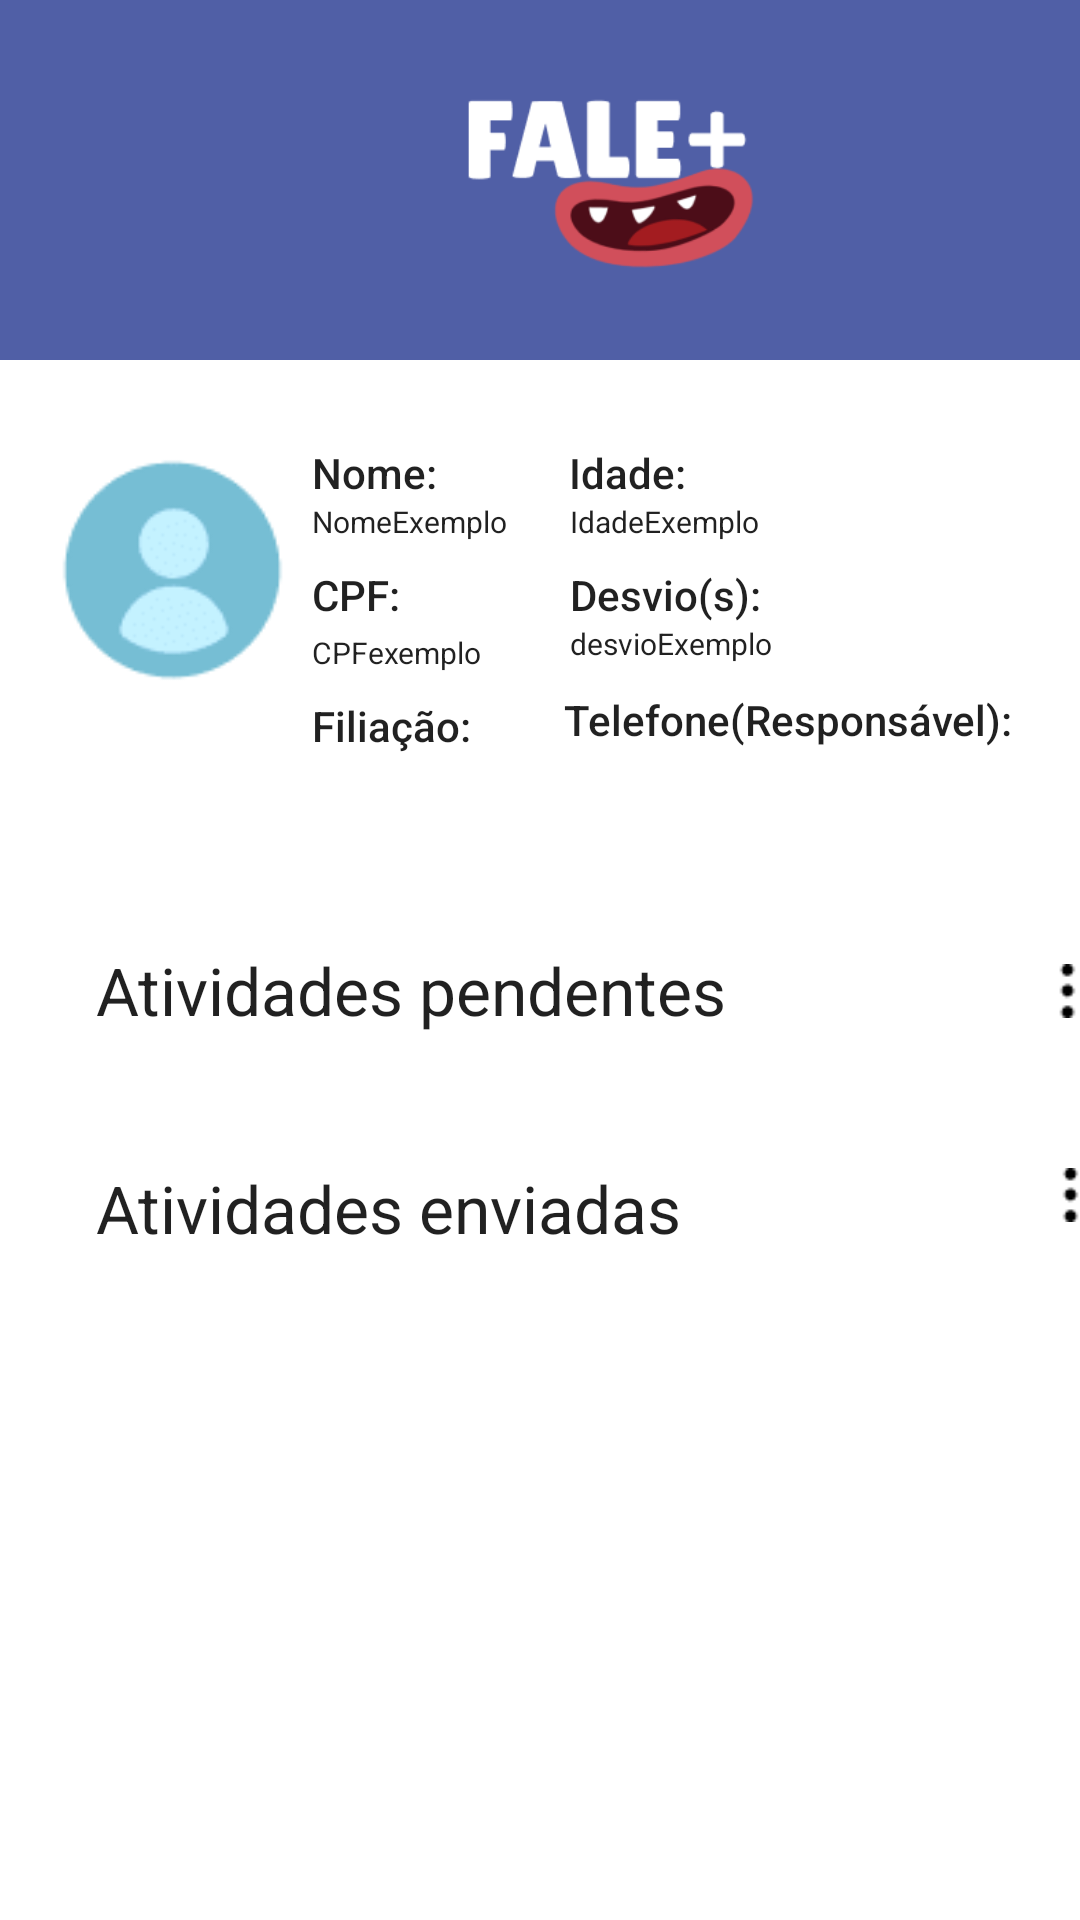

This screen was rendered from an Android layout file. Write that file and the resources it references.
<!-- AndroidManifest.xml: application theme Theme.Fale -->
<!-- res/layout/activity_paciente_perfil.xml -->
<?xml version="1.0" encoding="utf-8"?>
<androidx.constraintlayout.widget.ConstraintLayout xmlns:android="http://schemas.android.com/apk/res/android"
    xmlns:app="http://schemas.android.com/apk/res-auto"
    xmlns:tools="http://schemas.android.com/tools"
    android:layout_width="411dp"
    android:layout_height="match_parent"
    android:visibility="visible">

    <include layout="@layout/activity_cabecalho_model" />


    <ImageView
        android:id="@+id/imageView4"
        android:layout_width="91dp"
        android:layout_height="84dp"
        android:layout_marginStart="12dp"
        android:layout_marginTop="148dp"
        app:layout_constraintStart_toStartOf="parent"
        app:layout_constraintTop_toTopOf="parent"
        app:srcCompat="@drawable/perfil" />

    <TextView
        android:id="@+id/tvNome"
        android:layout_width="wrap_content"
        android:layout_height="wrap_content"
        android:layout_marginStart="104dp"
        android:layout_marginTop="148dp"
        android:text="Nome:"
        android:textAppearance="@style/TextAppearance.AppCompat.Body2"
        app:layout_constraintStart_toStartOf="parent"
        app:layout_constraintTop_toTopOf="parent" />

    <TextView
        android:id="@+id/tvIdade"
        android:layout_width="wrap_content"
        android:layout_height="wrap_content"
        android:layout_marginStart="44dp"
        android:layout_marginTop="148dp"
        android:text="Idade:"
        android:textAppearance="@style/TextAppearance.AppCompat.Body2"
        app:layout_constraintStart_toEndOf="@+id/tvNome"
        app:layout_constraintTop_toTopOf="parent" />

    <TextView
        android:id="@+id/tvCPF"
        android:layout_width="31dp"
        android:layout_height="22dp"
        android:layout_marginStart="104dp"
        android:layout_marginTop="8dp"
        android:text="CPF:"
        android:textAppearance="@style/TextAppearance.AppCompat.Body2"
        app:layout_constraintStart_toStartOf="parent"
        app:layout_constraintTop_toBottomOf="@+id/tv_campo_nome" />

    <TextView
        android:id="@+id/tvDesvio"
        android:layout_width="wrap_content"
        android:layout_height="wrap_content"
        android:layout_marginStart="190dp"
        android:layout_marginTop="8dp"
        android:text="Desvio(s):"
        android:textAppearance="@style/TextAppearance.AppCompat.Body2"
        app:layout_constraintStart_toStartOf="parent"
        app:layout_constraintTop_toBottomOf="@+id/tv_campo_idade" />

    <TextView
        android:id="@+id/tvTelResponsavel"
        android:layout_width="wrap_content"
        android:layout_height="wrap_content"
        android:layout_marginStart="188dp"
        android:layout_marginTop="9dp"
        android:text="Telefone(Responsável):"
        android:textAppearance="@style/TextAppearance.AppCompat.Body2"
        app:layout_constraintStart_toStartOf="parent"
        app:layout_constraintTop_toBottomOf="@+id/tv_campo_desvio" />

    <TextView
        android:id="@+id/tvFiliacao"
        android:layout_width="wrap_content"
        android:layout_height="wrap_content"
        android:layout_marginStart="104dp"
        android:layout_marginTop="8dp"
        android:text="Filiação:"
        android:textAppearance="@style/TextAppearance.AppCompat.Body2"
        app:layout_constraintStart_toStartOf="parent"
        app:layout_constraintTop_toBottomOf="@+id/tv_campo_cpf" />

    <TextView
        android:id="@+id/tvAtvPendente"
        android:layout_width="wrap_content"
        android:layout_height="wrap_content"
        android:layout_marginStart="32dp"
        android:layout_marginTop="64dp"
        android:text="Atividades pendentes"
        android:textAppearance="@style/TextAppearance.AppCompat.Large"
        app:layout_constraintStart_toStartOf="parent"
        app:layout_constraintTop_toBottomOf="@+id/tvFiliacao" />

    <TextView
        android:id="@+id/tvAtvEnviada"
        android:layout_width="wrap_content"
        android:layout_height="wrap_content"
        android:layout_marginStart="32dp"
        android:layout_marginTop="388dp"
        android:text="Atividades enviadas"
        android:textAppearance="@style/TextAppearance.AppCompat.Large"
        app:layout_constraintStart_toStartOf="parent"
        app:layout_constraintTop_toTopOf="parent" />

    <ImageView
        android:id="@+id/imageView6"
        android:layout_width="19dp"
        android:layout_height="18dp"
        android:layout_marginStart="104dp"
        android:layout_marginTop="91dp"
        app:layout_constraintStart_toEndOf="@+id/tvAtvPendente"
        app:layout_constraintTop_toTopOf="@+id/tvTelResponsavel"
        app:srcCompat="@drawable/pontos" />

    <ImageView
        android:id="@+id/imageView8"
        android:layout_width="19dp"
        android:layout_height="18dp"
        android:layout_marginStart="120dp"
        android:layout_marginTop="37dp"
        app:layout_constraintStart_toEndOf="@+id/tvAtvEnviada"
        app:layout_constraintTop_toBottomOf="@+id/botaoPontos"
        app:srcCompat="@drawable/pontos" />

    <Button
        android:id="@+id/botaoPontos"
        android:layout_width="43dp"
        android:layout_height="39dp"
        android:layout_marginTop="64dp"
        android:text="Button"
        android:visibility="invisible"
        app:layout_constraintEnd_toEndOf="@+id/imageView6"
        app:layout_constraintStart_toStartOf="@+id/imageView6"
        app:layout_constraintTop_toBottomOf="@+id/tvTelResponsavel" />

    <Button
        android:id="@+id/botaoPontos2"
        android:layout_width="43dp"
        android:layout_height="39dp"
        android:layout_marginTop="64dp"
        android:text="Button"
        android:visibility="invisible"
        app:layout_constraintEnd_toEndOf="@+id/imageView6"
        app:layout_constraintStart_toStartOf="@+id/imageView6"
        app:layout_constraintTop_toTopOf="@+id/botaoPontos" />

    <androidx.constraintlayout.widget.Barrier
        android:layout_width="wrap_content"
        android:layout_height="wrap_content"
        app:barrierDirection="left" />

    <TextView
        android:id="@+id/tv_campo_nome"
        android:layout_width="wrap_content"
        android:layout_height="wrap_content"
        android:layout_marginStart="104dp"
        android:text="NomeExemplo"
        android:textAppearance="@style/TextAppearance.AppCompat.Body1"
        android:textSize="10sp"
        app:layout_constraintStart_toStartOf="parent"
        app:layout_constraintTop_toBottomOf="@+id/tvNome" />

    <TextView
        android:id="@+id/tv_campo_cpf"
        android:layout_width="wrap_content"
        android:layout_height="wrap_content"
        android:layout_marginStart="104dp"
        android:text="CPFexemplo"
        android:textAppearance="@style/TextAppearance.AppCompat.Body1"
        android:textSize="10sp"
        app:layout_constraintStart_toStartOf="parent"
        app:layout_constraintTop_toBottomOf="@+id/tvCPF" />

    <TextView
        android:id="@+id/tv_campo_desvio"
        android:layout_width="wrap_content"
        android:layout_height="wrap_content"
        android:layout_marginStart="190dp"
        android:text="desvioExemplo"
        android:textAppearance="@style/TextAppearance.AppCompat.Body1"
        android:textSize="10sp"
        app:layout_constraintStart_toStartOf="parent"
        app:layout_constraintTop_toBottomOf="@+id/tvDesvio" />

    <TextView
        android:id="@+id/tv_campo_idade"
        android:layout_width="wrap_content"
        android:layout_height="wrap_content"
        android:layout_marginStart="190dp"
        android:text="IdadeExemplo"
        android:textAppearance="@style/TextAppearance.AppCompat.Body1"
        android:textSize="10sp"
        app:layout_constraintStart_toStartOf="parent"
        app:layout_constraintTop_toBottomOf="@+id/tvIdade" />




    <androidx.cardview.widget.CardView
        android:id="@+id/cvPendentesDetalhes"
        android:layout_width="match_parent"
        android:layout_height="wrap_content"
        android:layout_marginHorizontal="16dp"
        android:layout_marginTop="2dp"
        android:visibility="visible"
        app:cardCornerRadius="8dp"
        app:cardElevation="2dp"
        app:layout_constraintTop_toBottomOf="@id/tvAtvPendente"
        tools:layout_editor_absoluteX="16dp">

        <androidx.recyclerview.widget.RecyclerView
            android:id="@+id/rvPendentes"
            android:layout_width="match_parent"
            android:layout_height="wrap_content"
            android:padding="8dp"
            android:visibility="gone"
            tools:listitem="@layout/audio_item" />

    </androidx.cardview.widget.CardView>

</androidx.constraintlayout.widget.ConstraintLayout>
<!-- res/layout/activity_cabecalho_model.xml (included above) -->
<?xml version="1.0" encoding="utf-8"?>
<androidx.constraintlayout.widget.ConstraintLayout
    xmlns:android="http://schemas.android.com/apk/res/android"
    xmlns:app="http://schemas.android.com/apk/res-auto"
    android:layout_width="match_parent"
    android:layout_height="120dp"
    android:background="@drawable/cabecalho_model"
    android:padding="16dp">

    <ImageView
        android:id="@+id/img_logo"
        android:layout_width="146dp"
        android:layout_height="119dp"
        android:layout_gravity="center_vertical"
        android:layout_marginStart="116dp"
        android:contentDescription="@null"
        android:src="@drawable/logo"
        app:layout_constraintBottom_toBottomOf="parent"
        app:layout_constraintStart_toStartOf="parent"
        app:layout_constraintTop_toTopOf="parent"
        app:layout_constraintVertical_bias="0.483" />


</androidx.constraintlayout.widget.ConstraintLayout>
<!-- res/layout/audio_item.xml (included above) -->
<?xml version="1.0" encoding="utf-8"?>
<androidx.cardview.widget.CardView xmlns:android="http://schemas.android.com/apk/res/android"
    xmlns:app="http://schemas.android.com/apk/res-auto"
    android:layout_width="match_parent"
    android:layout_height="wrap_content"
    android:layout_marginHorizontal="16dp"
    android:layout_marginVertical="8dp"
    app:cardBackgroundColor="@color/white"
    app:cardCornerRadius="16dp"
    app:cardElevation="5dp">

    
    <LinearLayout
        android:layout_width="match_parent"
        android:layout_height="wrap_content"
        android:orientation="horizontal"
        android:gravity="center_vertical"
        android:padding="16dp">

        
        <ImageView
            android:id="@+id/ivAudioIcon"
            android:layout_width="32dp"
            android:layout_height="32dp"
            android:contentDescription="Ícone de áudio"
            android:src="@drawable/blocos_preto"
            app:tint="@color/material_dynamic_neutral10" />

        
        <LinearLayout
            android:layout_width="0dp"
            android:layout_height="wrap_content"
            android:layout_weight="1"
            android:orientation="vertical"
            android:layout_marginStart="16dp"
            android:layout_marginEnd="16dp">

            <TextView
                android:id="@+id/tvTitle"
                android:layout_width="match_parent"
                android:layout_height="wrap_content"
                android:fontFamily="@font/lilita_oone"
                android:text="Título da Atividade"
                android:textColor="@color/material_dynamic_neutral10"
                android:textSize="16sp"
                android:textStyle="bold" />

            
            <TextView
                android:id="@+id/tvSubtitle"
                android:layout_width="match_parent"
                android:layout_height="wrap_content"
                android:fontFamily="@font/lilita_oone"
                android:text="Pendente"
                android:textColor="@color/material_dynamic_neutral40"
                android:textSize="14sp"
                android:visibility="visible" /> 

        </LinearLayout>

        
        <ImageButton
            android:id="@+id/btnOpen"
            android:layout_width="48dp"
            android:layout_height="48dp"
            android:background="?attr/selectableItemBackgroundBorderless"
            android:contentDescription="Ouvir áudio"
            android:src="@android:drawable/ic_media_play"
            app:tint="?attr/colorPrimary" />

    </LinearLayout>

</androidx.cardview.widget.CardView>
<!-- resources referenced by this layout -->
<resources>
  <color name="white">#FFFFFFFF</color>
  <!-- drawable blocos_preto: png bitmap (drawable, 591 bytes) -->
  <!-- drawable cabecalho_model (drawable) -->
  <?xml version="1.0" encoding="utf-8"?>
  <shape xmlns:android="http://schemas.android.com/apk/res/android"
      android:shape="rectangle">
      <solid android:color="#505FA6"/>
      <size
          android:width="411dp"
          android:height="119dp"/>
  </shape>
  <!-- drawable logo: png bitmap (drawable, 9404 bytes) -->
  <!-- drawable perfil: png bitmap (drawable, 919 bytes) -->
  <!-- drawable pontos: png bitmap (drawable, 267 bytes) -->
  <style name="Theme.Fale" parent="Theme.MaterialComponents.DayNight.NoActionBar">
          
          <item name="colorPrimary">@color/purple_500</item>
          <item name="colorPrimaryVariant">@color/purple_700</item>
          <item name="colorOnPrimary">@color/white</item>
          
          <item name="colorSecondary">@color/teal_200</item>
          <item name="colorSecondaryVariant">@color/teal_700</item>
          <item name="colorOnSecondary">@color/black</item>
          
          <item name="android:statusBarColor">?attr/colorPrimaryVariant</item>
          
      </style>
  <color name="purple_500">#FF6200EE</color>
  <color name="purple_700">#FF3700B3</color>
  <color name="teal_200">#FF03DAC5</color>
  <color name="teal_700">#FF018786</color>
  <color name="black">#FF000000</color>
</resources>
